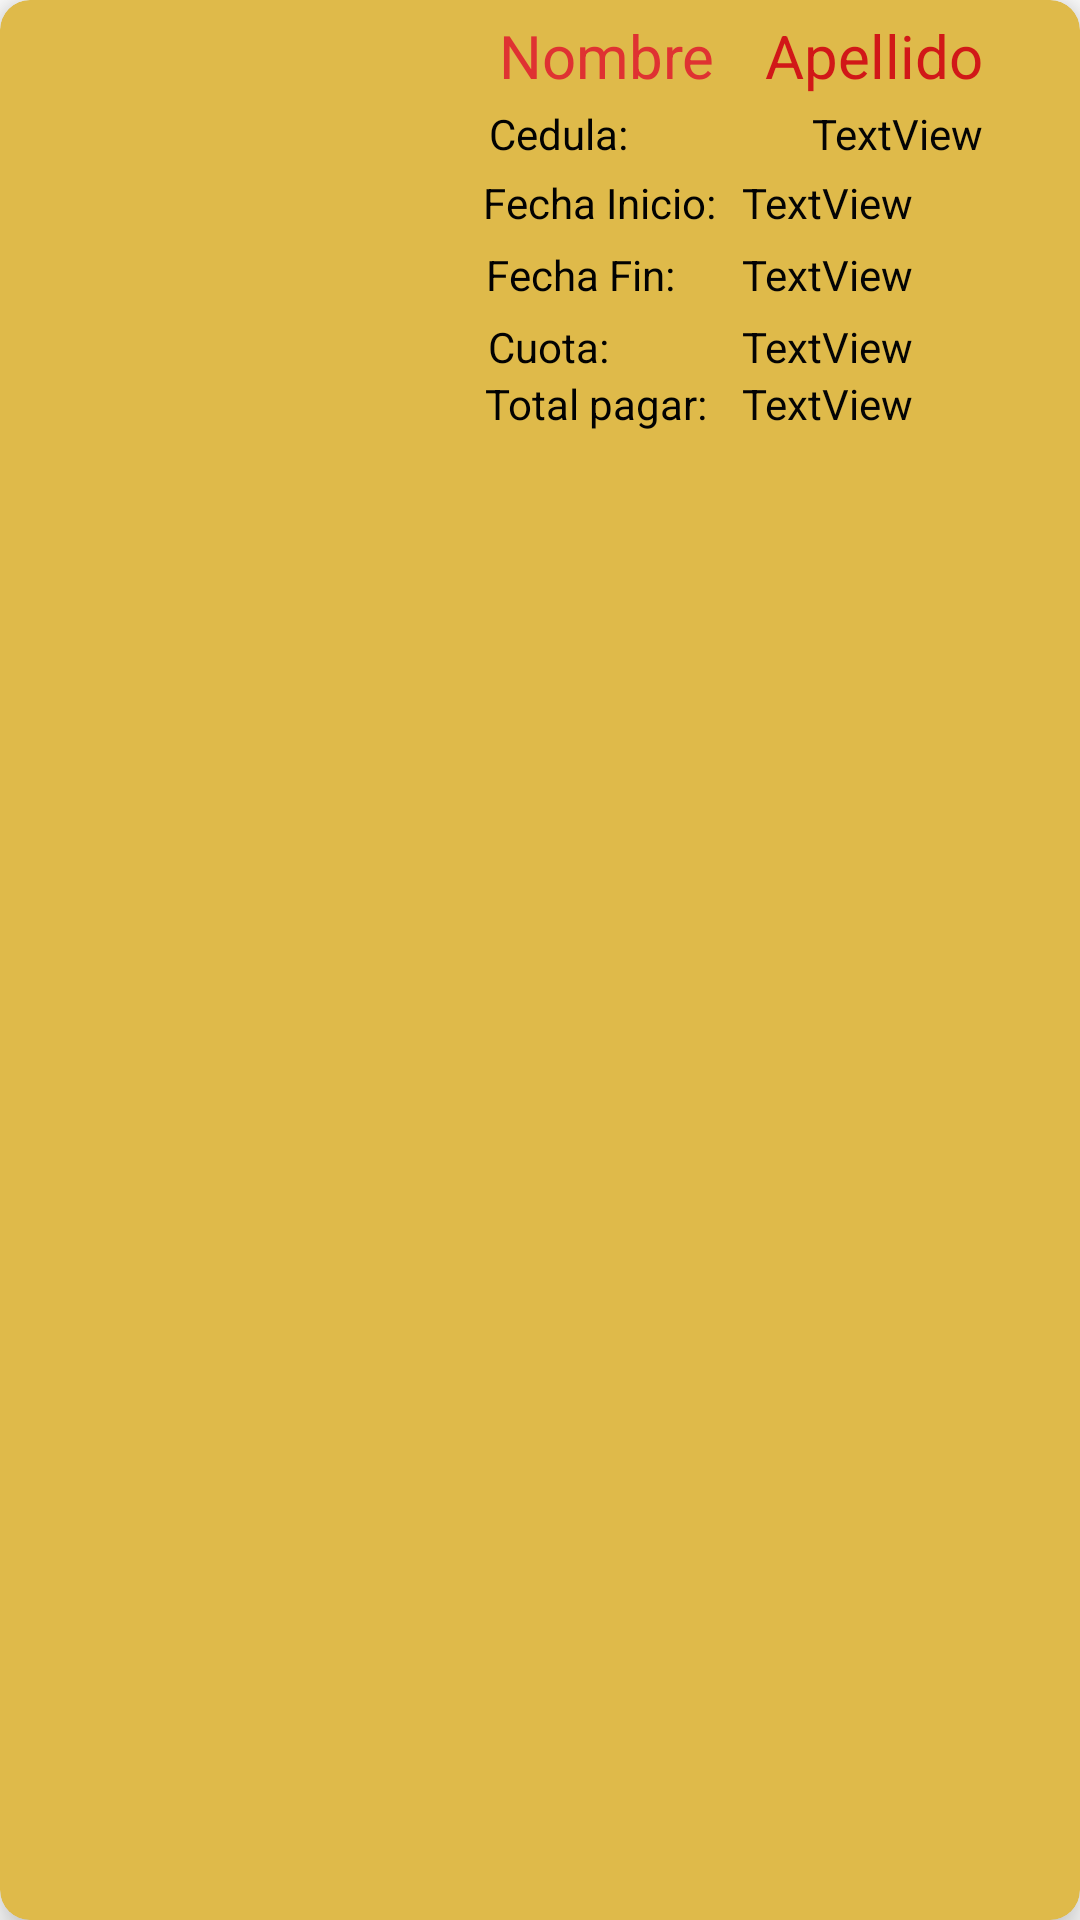

The Android layout XML behind this screen, and the referenced resources:
<!-- AndroidManifest.xml: application theme Theme.AppPrestamo -->
<!-- res/layout/activity_main3.xml -->
<?xml version="1.0" encoding="utf-8"?>
<androidx.cardview.widget.CardView xmlns:android="http://schemas.android.com/apk/res/android"
    xmlns:app="http://schemas.android.com/apk/res-auto"
    xmlns:tools="http://schemas.android.com/tools"
    android:layout_width="match_parent"
    android:layout_height="wrap_content"
    android:layout_margin="8dp"
    android:clickable="true"
    android:focusable="true"
    android:foreground="?attr/selectableItemBackground"
    android:padding="20dp"
    app:cardBackgroundColor="#DFBA4A"
    app:cardCornerRadius="10dp"
    app:cardElevation="8dp">

    <androidx.constraintlayout.widget.ConstraintLayout
        android:id="@+id/layoutAnimal"
        android:layout_width="match_parent"
        android:layout_height="wrap_content"
        android:orientation="vertical">

        <ImageView
            android:id="@+id/ivImagen"
            android:layout_width="150dp"
            android:layout_height="150dp"
            android:contentDescription="Imagen"
            android:src="@drawable/imagen"
            app:layout_constraintStart_toStartOf="parent"
            app:layout_constraintTop_toTopOf="parent" />

        <TextView
            android:id="@+id/textView21"
            android:layout_width="wrap_content"
            android:layout_height="wrap_content"
            android:text="Cedula:"
            android:textColor="#020202"
            app:layout_constraintBottom_toBottomOf="parent"
            app:layout_constraintEnd_toEndOf="parent"
            app:layout_constraintHorizontal_bias="0.52"
            app:layout_constraintStart_toStartOf="parent"
            app:layout_constraintTop_toTopOf="parent"
            app:layout_constraintVertical_bias="0.267" />

        <TextView
            android:id="@+id/textView24"
            android:layout_width="wrap_content"
            android:layout_height="wrap_content"
            android:text="Fecha Inicio:"
            android:textColor="#020202"
            app:layout_constraintBottom_toBottomOf="parent"
            app:layout_constraintEnd_toEndOf="parent"
            app:layout_constraintHorizontal_bias="0.57"
            app:layout_constraintStart_toStartOf="parent"
            app:layout_constraintTop_toTopOf="parent"
            app:layout_constraintVertical_bias="0.442" />

        <TextView
            android:id="@+id/textView25"
            android:layout_width="wrap_content"
            android:layout_height="wrap_content"
            android:text="Fecha Fin:"
            android:textColor="#020202"
            app:layout_constraintBottom_toBottomOf="parent"
            app:layout_constraintEnd_toEndOf="parent"
            app:layout_constraintHorizontal_bias="0.545"
            app:layout_constraintStart_toStartOf="parent"
            app:layout_constraintTop_toTopOf="parent"
            app:layout_constraintVertical_bias="0.625" />

        <TextView
            android:id="@+id/textView27"
            android:layout_width="wrap_content"
            android:layout_height="wrap_content"
            android:text="Cuota:"
            android:textColor="#020202"
            app:layout_constraintBottom_toBottomOf="parent"
            app:layout_constraintEnd_toEndOf="parent"
            app:layout_constraintHorizontal_bias="0.509"
            app:layout_constraintStart_toStartOf="parent"
            app:layout_constraintTop_toTopOf="parent"
            app:layout_constraintVertical_bias="0.809" />

        <TextView
            android:id="@+id/textView36"
            android:layout_width="wrap_content"
            android:layout_height="wrap_content"
            android:text="Total pagar:"
            android:textColor="#020202"
            app:layout_constraintBottom_toBottomOf="parent"
            app:layout_constraintEnd_toEndOf="parent"
            app:layout_constraintHorizontal_bias="0.565"
            app:layout_constraintStart_toStartOf="parent"
            app:layout_constraintTop_toTopOf="parent"
            app:layout_constraintVertical_bias="0.954" />

        <TextView
            android:id="@+id/textView22"
            android:layout_width="wrap_content"
            android:layout_height="wrap_content"
            android:text="Nombre"
            android:textColor="#DF3232"
            android:textSize="20sp"
            app:layout_constraintBottom_toBottomOf="parent"
            app:layout_constraintEnd_toEndOf="parent"
            app:layout_constraintHorizontal_bias="0.578"
            app:layout_constraintStart_toStartOf="parent"
            app:layout_constraintTop_toTopOf="parent"
            app:layout_constraintVertical_bias="0.04" />

        <TextView
            android:id="@+id/textView23"
            android:layout_width="wrap_content"
            android:layout_height="wrap_content"
            android:text="Apellido"
            android:textColor="#D11818"
            android:textSize="20sp"
            app:layout_constraintBottom_toBottomOf="parent"
            app:layout_constraintEnd_toEndOf="parent"
            app:layout_constraintHorizontal_bias="0.888"
            app:layout_constraintStart_toStartOf="parent"
            app:layout_constraintTop_toTopOf="parent"
            app:layout_constraintVertical_bias="0.04" />

        <TextView
            android:id="@+id/textView29"
            android:layout_width="wrap_content"
            android:layout_height="wrap_content"
            android:text="TextView"
            android:textColor="#040404"
            app:layout_constraintBottom_toBottomOf="parent"
            app:layout_constraintEnd_toEndOf="parent"
            app:layout_constraintHorizontal_bias="0.816"
            app:layout_constraintStart_toStartOf="parent"
            app:layout_constraintTop_toTopOf="parent"
            app:layout_constraintVertical_bias="0.442" />

        <TextView
            android:id="@+id/textView35"
            android:layout_width="wrap_content"
            android:layout_height="wrap_content"
            android:text="TextView"
            android:textColor="#040404"
            app:layout_constraintBottom_toBottomOf="parent"
            app:layout_constraintEnd_toEndOf="parent"
            app:layout_constraintHorizontal_bias="0.893"
            app:layout_constraintStart_toStartOf="parent"
            app:layout_constraintTop_toTopOf="parent"
            app:layout_constraintVertical_bias="0.267" />

        <TextView
            android:id="@+id/textView33"
            android:layout_width="wrap_content"
            android:layout_height="wrap_content"
            android:text="TextView"
            android:textColor="#040404"
            app:layout_constraintBottom_toBottomOf="parent"
            app:layout_constraintEnd_toEndOf="parent"
            app:layout_constraintHorizontal_bias="0.816"
            app:layout_constraintStart_toStartOf="parent"
            app:layout_constraintTop_toTopOf="parent"
            app:layout_constraintVertical_bias="0.809" />

        <TextView
            android:id="@+id/textView37"
            android:layout_width="wrap_content"
            android:layout_height="wrap_content"
            android:text="TextView"
            android:textColor="#040404"
            app:layout_constraintBottom_toBottomOf="parent"
            app:layout_constraintEnd_toEndOf="parent"
            app:layout_constraintHorizontal_bias="0.816"
            app:layout_constraintStart_toStartOf="parent"
            app:layout_constraintTop_toTopOf="parent"
            app:layout_constraintVertical_bias="0.954" />

        <TextView
            android:id="@+id/textView34"
            android:layout_width="wrap_content"
            android:layout_height="wrap_content"
            android:text="TextView"
            android:textColor="#040404"
            app:layout_constraintBottom_toBottomOf="parent"
            app:layout_constraintEnd_toEndOf="parent"
            app:layout_constraintHorizontal_bias="0.816"
            app:layout_constraintStart_toStartOf="parent"
            app:layout_constraintTop_toTopOf="parent"
            app:layout_constraintVertical_bias="0.625" />


    </androidx.constraintlayout.widget.ConstraintLayout>

</androidx.cardview.widget.CardView>
<!-- resources referenced by this layout -->
<resources>
  <style name="Theme.AppPrestamo" parent="Theme.MaterialComponents.DayNight.DarkActionBar">
          
          <item name="colorPrimary">@color/purple_500</item>
          <item name="colorPrimaryVariant">@color/purple_700</item>
          <item name="colorOnPrimary">@color/white</item>
          
          <item name="colorSecondary">@color/teal_200</item>
          <item name="colorSecondaryVariant">@color/teal_700</item>
          <item name="colorOnSecondary">@color/black</item>
          
          <item name="android:statusBarColor" tools:targetApi="l">?attr/colorPrimaryVariant</item>
          
      </style>
  <!-- not gathered from this repository: default colours our renderer supplied (Android Studio template values) -->
  <color name="purple_500">#FF6200EE</color>
  <color name="purple_700">#FF3700B3</color>
  <color name="teal_200">#FF03DAC5</color>
  <color name="teal_700">#FF018786</color>
  <color name="black">#FF000000</color>
  <color name="white">#FFFFFFFF</color>
</resources>
